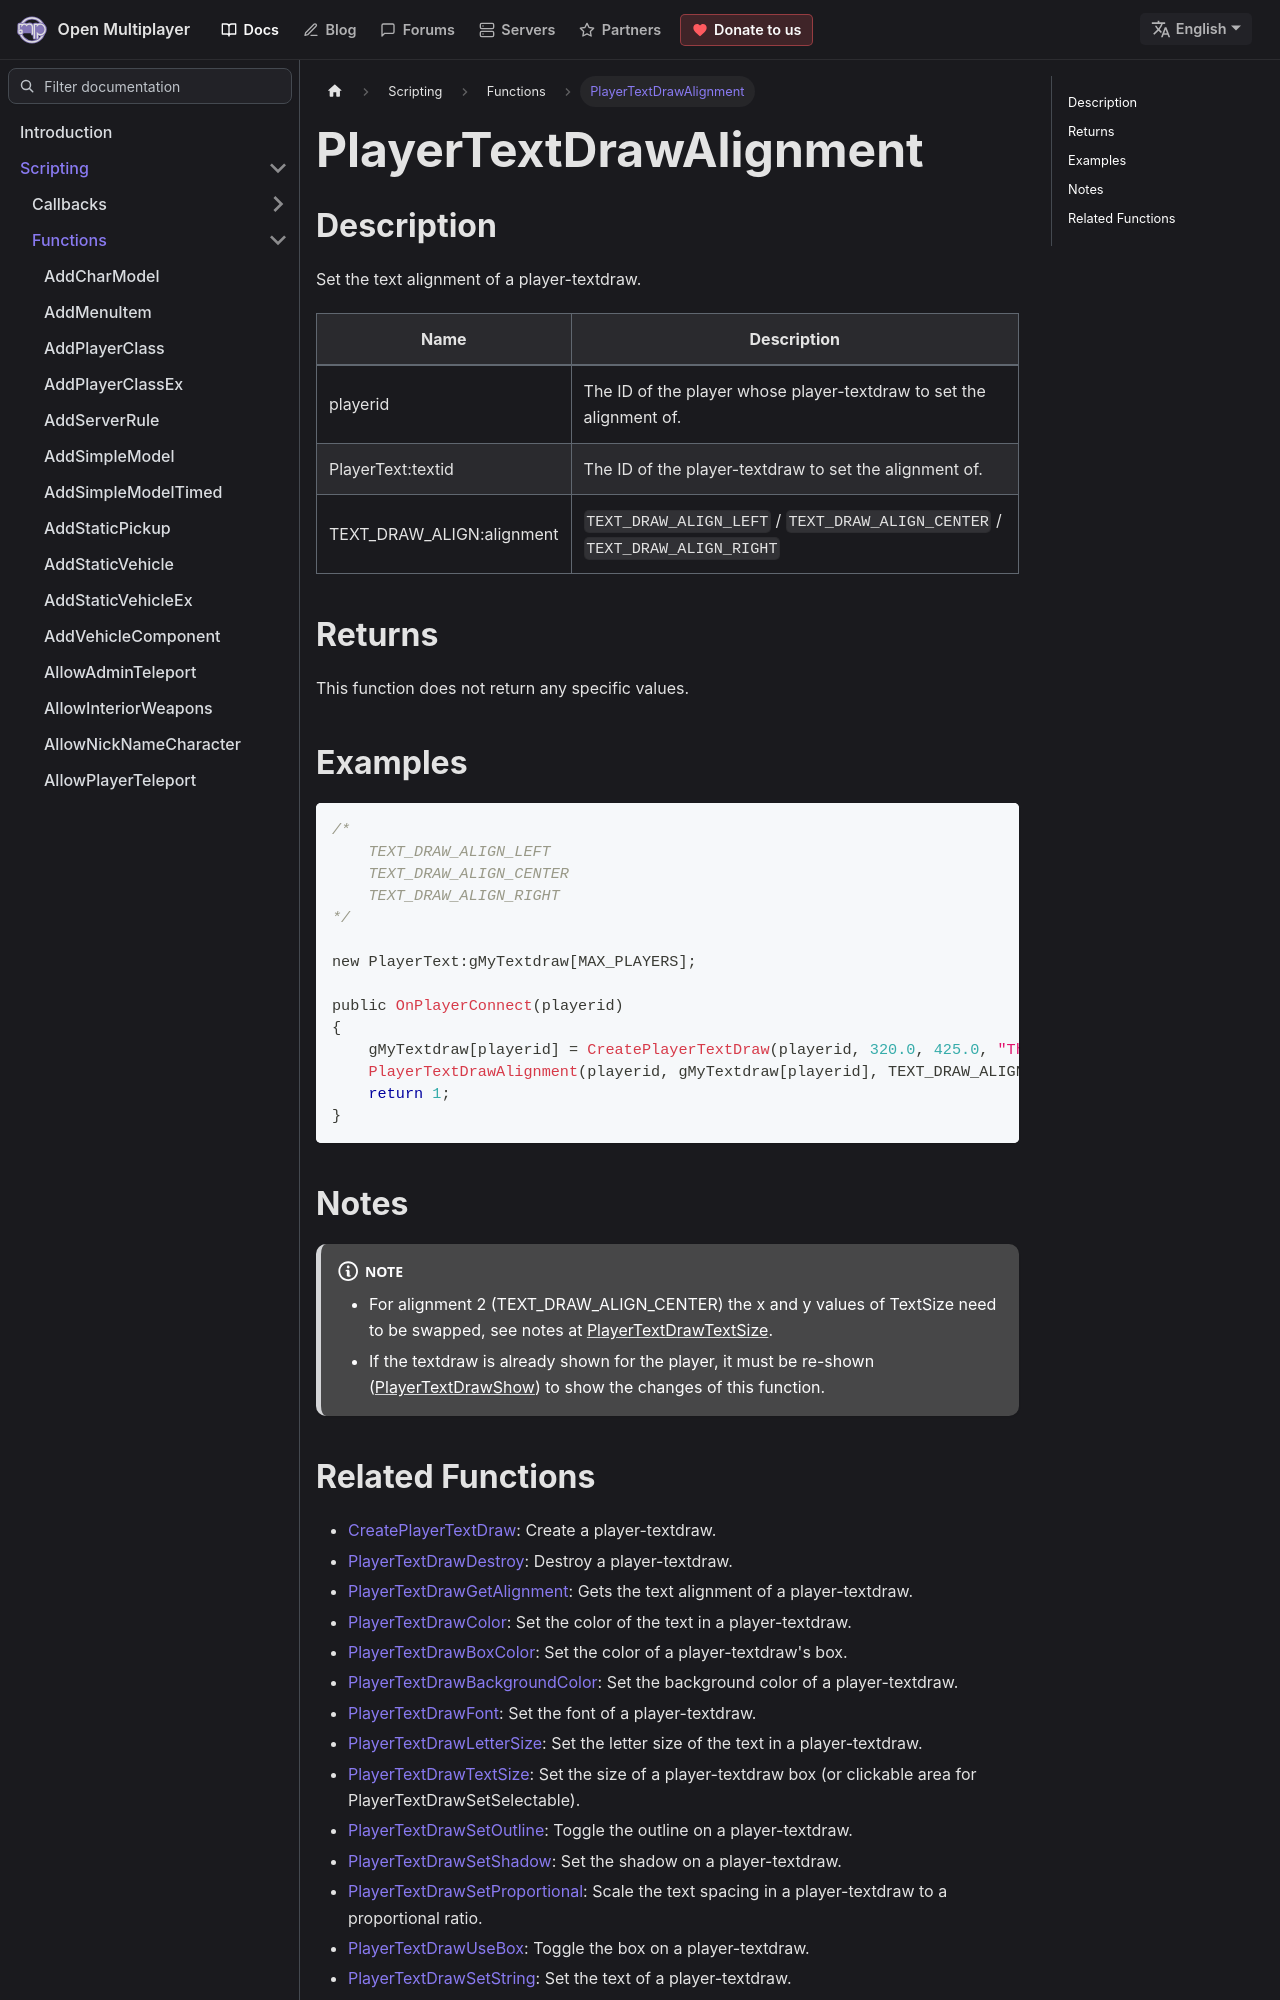

repository: openmultiplayer/web · page: docs/scripting/functions/PlayerTextDrawAlignment.html · generator: docusaurus

---
title: PlayerTextDrawAlignment
sidebar_label: PlayerTextDrawAlignment
description: Set the text alignment of a player-textdraw.
tags: ["player", "textdraw", "playertextdraw"]
---

## Description

Set the text alignment of a player-textdraw.

| Name                      | Description                                                                 |
| ------------------------- | --------------------------------------------------------------------------- |
| playerid                  | The ID of the player whose player-textdraw to set the alignment of.         |
| PlayerText:textid         | The ID of the player-textdraw to set the alignment of.                      |
| TEXT_DRAW_ALIGN:alignment | `TEXT_DRAW_ALIGN_LEFT` / `TEXT_DRAW_ALIGN_CENTER` / `TEXT_DRAW_ALIGN_RIGHT` |

## Returns

This function does not return any specific values.

## Examples

```c
/*
    TEXT_DRAW_ALIGN_LEFT
    TEXT_DRAW_ALIGN_CENTER
    TEXT_DRAW_ALIGN_RIGHT
*/

new PlayerText:gMyTextdraw[MAX_PLAYERS];

public OnPlayerConnect(playerid)
{
    gMyTextdraw[playerid] = CreatePlayerTextDraw(playerid, 320.0, 425.0, "This is an example textdraw");
    PlayerTextDrawAlignment(playerid, gMyTextdraw[playerid], TEXT_DRAW_ALIGN_CENTER); // Align the textdraw in the center
    return 1;
}
```

## Notes

:::note

- For alignment 2 (TEXT_DRAW_ALIGN_CENTER) the x and y values of TextSize need to be swapped, see notes at [PlayerTextDrawTextSize](PlayerTextDrawTextSize).
- If the textdraw is already shown for the player, it must be re-shown ([PlayerTextDrawShow](PlayerTextDrawShow)) to show the changes of this function.

:::
